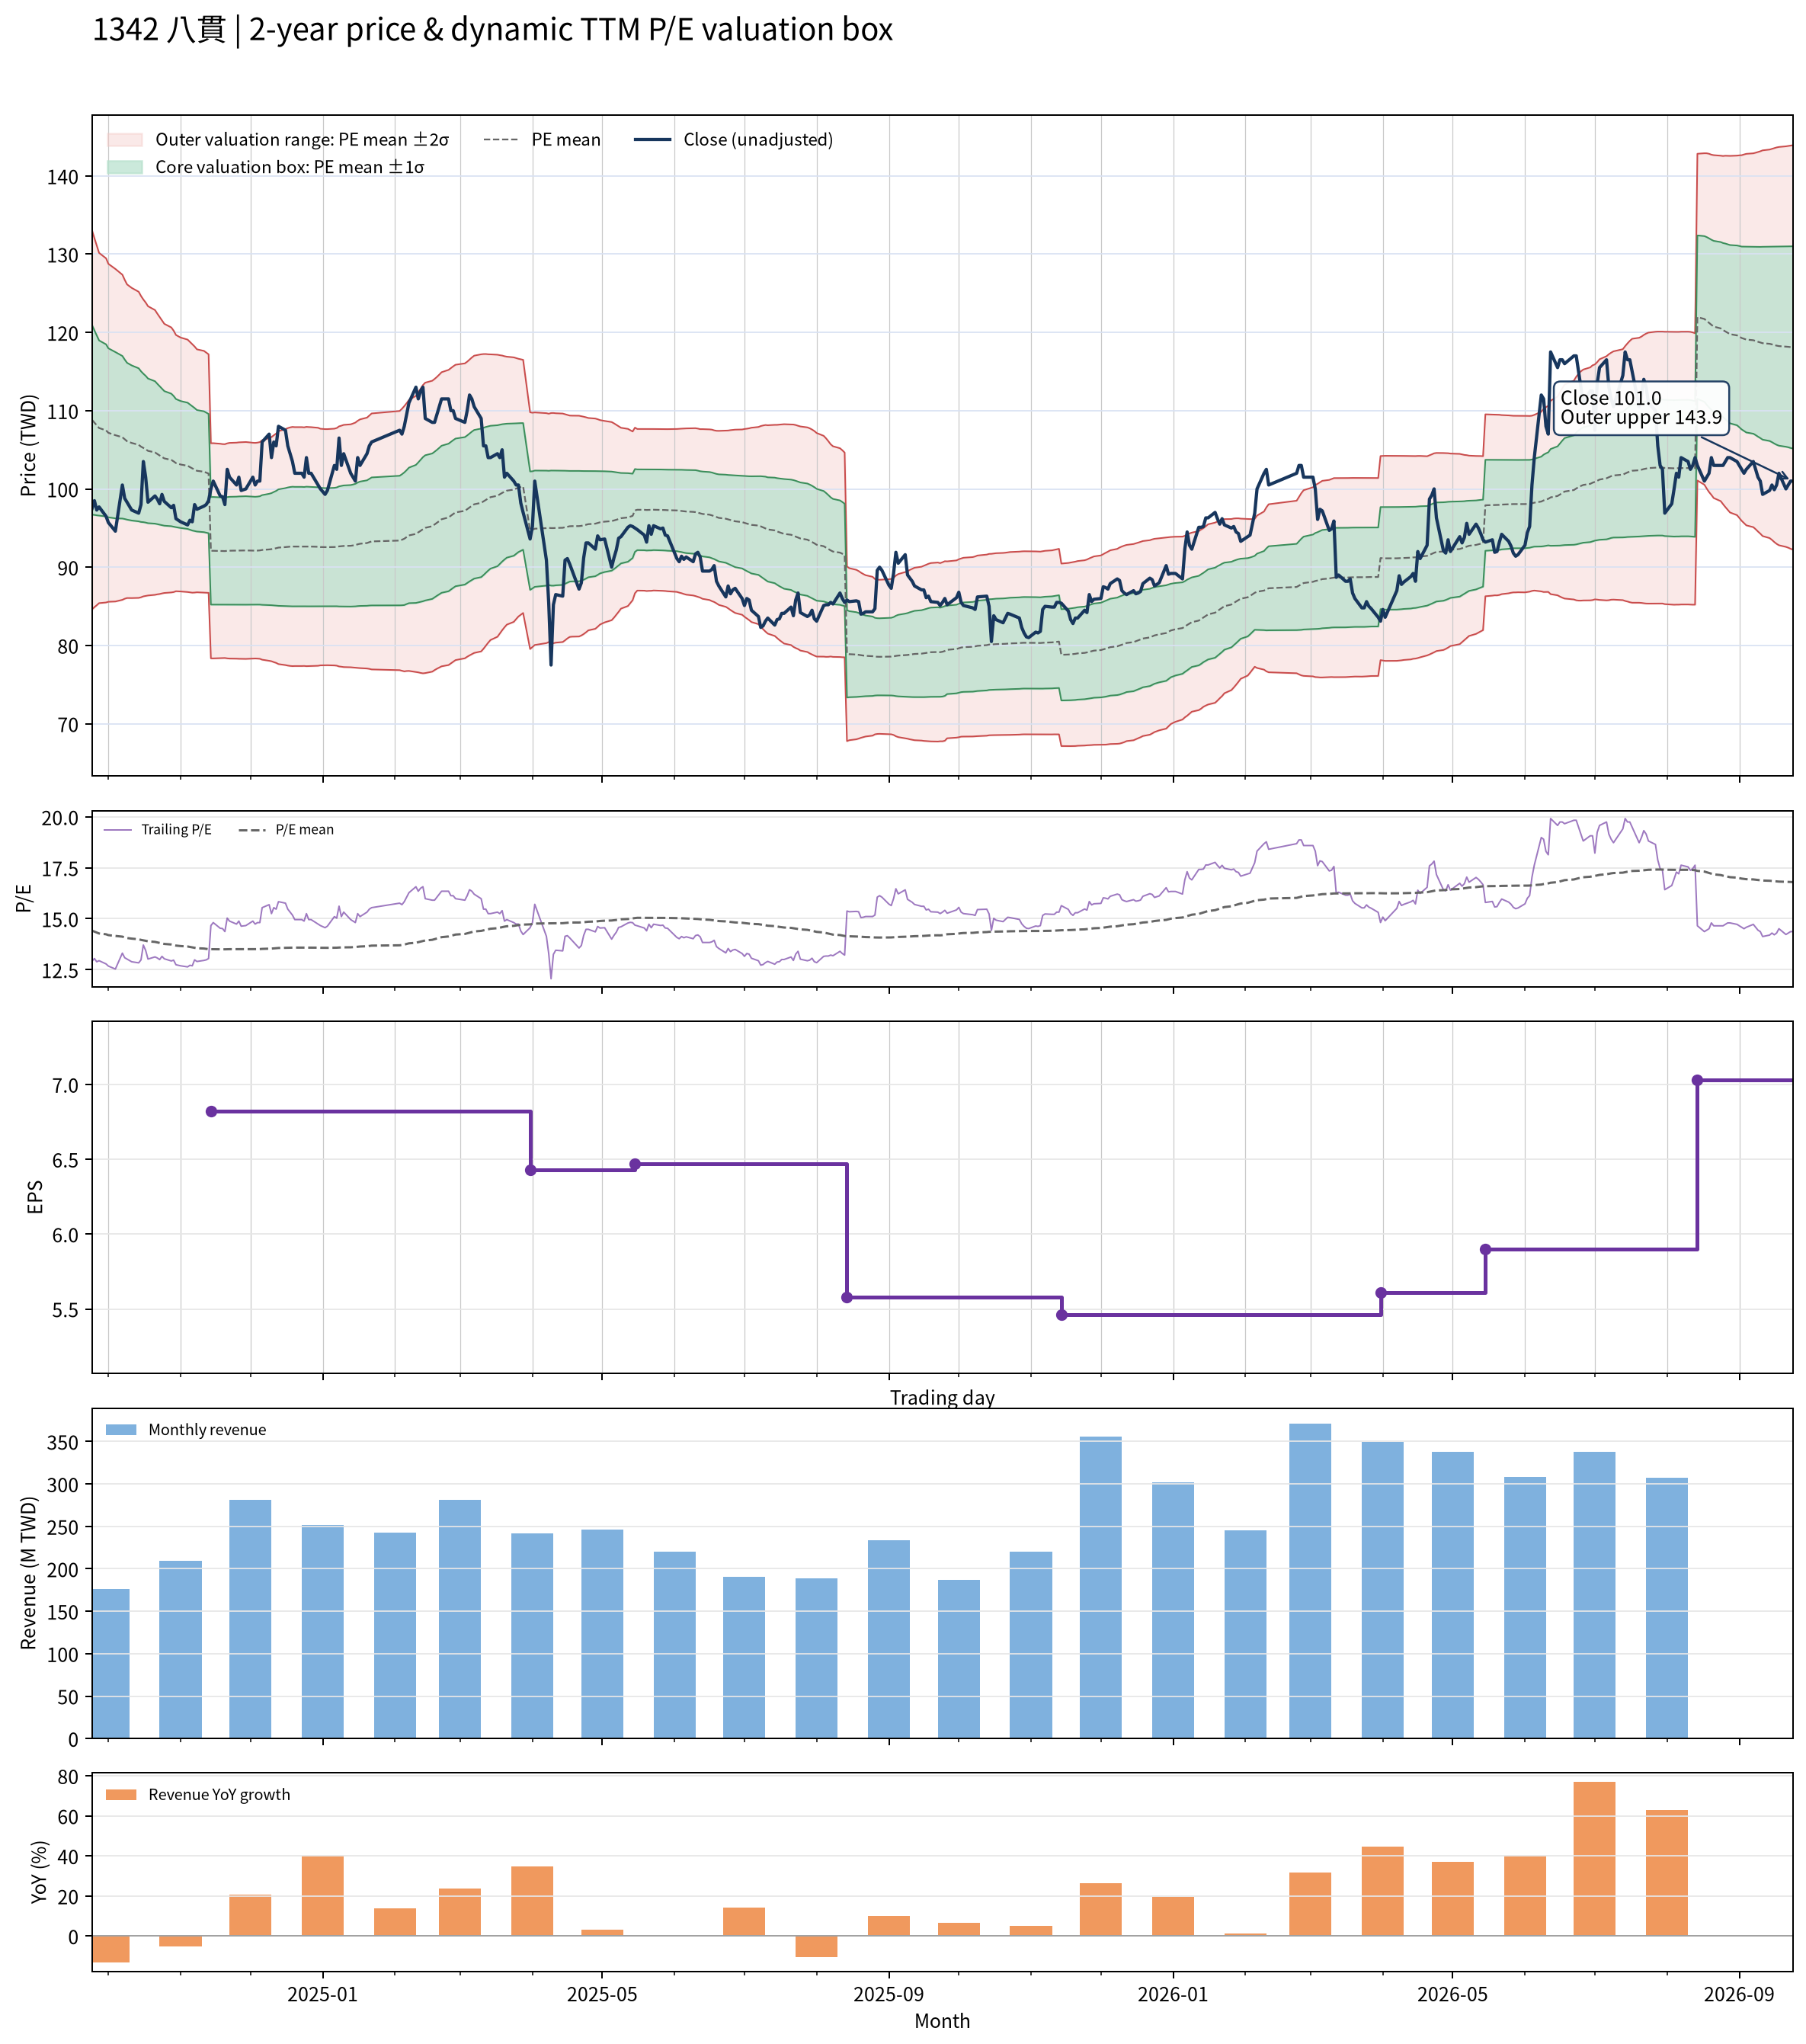

The data file committed next to this chart (first rows):
date, close, available_date, period_end, ttm_eps, pe, pe_mean, pe_std, price_m2, price_m1, price_mean, price_p1, price_p2, forward_eps, forward_pe, forward_pe_mean, forward_pe_std, forward_price_m2, forward_price_m1, forward_price_mean, forward_price_p1, forward_price_p2
2024-09-24, 97.5, 2024-08-14, 2024-06-30, 7.55, 12.91, 14.41, 1.603, 84.61, 96.71, 108.8, 120.9, 133, , , , , , , , , 
2024-09-25, 98.5, 2024-08-14, 2024-06-30, 7.55, 13.05, 14.37, 1.561, 84.9, 96.68, 108.5, 120.3, 132, , , , , , , , , 
2024-09-26, 97.3, 2024-08-14, 2024-06-30, 7.55, 12.89, 14.32, 1.522, 85.14, 96.63, 108.1, 119.6, 131.1, , , , , , , , , 
2024-09-27, 97.7, 2024-08-14, 2024-06-30, 7.55, 12.94, 14.28, 1.482, 85.41, 96.59, 107.8, 119, 130.2, , , , , , , , , 
2024-09-30, 96.5, 2024-08-14, 2024-06-30, 7.55, 12.78, 14.24, 1.456, 85.49, 96.49, 107.5, 118.5, 129.5, , , , , , , , , 
2024-10-01, 95.7, 2024-08-14, 2024-06-30, 7.55, 12.68, 14.19, 1.43, 85.58, 96.37, 107.2, 118, 128.8, , , , , , , , , 
2024-10-04, 94.6, 2024-08-14, 2024-06-30, 7.55, 12.53, 14.15, 1.407, 85.62, 96.24, 106.9, 117.5, 128.1, , , , , , , , , 
2024-10-07, 100.5, 2024-08-14, 2024-06-30, 7.55, 13.31, 14.12, 1.376, 85.83, 96.22, 106.6, 117, 127.4, , , , , , , , , 
2024-10-08, 98.8, 2024-08-14, 2024-06-30, 7.55, 13.09, 14.09, 1.349, 85.97, 96.16, 106.3, 116.5, 126.7, , , , , , , , , 
2024-10-09, 98.3, 2024-08-14, 2024-06-30, 7.55, 13.02, 14.05, 1.327, 86.06, 96.08, 106.1, 116.1, 126.1, , , , , , , , , 
2024-10-11, 97.3, 2024-08-14, 2024-06-30, 7.55, 12.89, 14.02, 1.312, 86.06, 95.96, 105.9, 115.8, 125.7, , , , , , , , , 
2024-10-14, 96.9, 2024-08-14, 2024-06-30, 7.55, 12.83, 13.99, 1.295, 86.08, 95.86, 105.6, 115.4, 125.2, , , , , , , , , 
2024-10-15, 98, 2024-08-14, 2024-06-30, 7.55, 12.98, 13.96, 1.275, 86.16, 95.78, 105.4, 115, 124.6, , , , , , , , , 
2024-10-16, 103.5, 2024-08-14, 2024-06-30, 7.55, 13.71, 13.94, 1.256, 86.27, 95.75, 105.2, 114.7, 124.2, , , , , , , , , 
2024-10-17, 101.5, 2024-08-14, 2024-06-30, 7.55, 13.44, 13.92, 1.241, 86.33, 95.7, 105.1, 114.4, 123.8, , , , , , , , , 
2024-10-18, 98.3, 2024-08-14, 2024-06-30, 7.55, 13.02, 13.89, 1.224, 86.38, 95.62, 104.9, 114.1, 123.3, , , , , , , , , 
2024-10-21, 99.1, 2024-08-14, 2024-06-30, 7.55, 13.13, 13.86, 1.205, 86.47, 95.57, 104.7, 113.8, 122.9, , , , , , , , , 
2024-10-22, 98.7, 2024-08-14, 2024-06-30, 7.55, 13.07, 13.84, 1.187, 86.53, 95.5, 104.5, 113.4, 122.4, , , , , , , , , 
2024-10-23, 98.1, 2024-08-14, 2024-06-30, 7.55, 12.99, 13.81, 1.172, 86.57, 95.42, 104.3, 113.1, 122, , , , , , , , , 
2024-10-24, 99.3, 2024-08-14, 2024-06-30, 7.55, 13.15, 13.79, 1.155, 86.65, 95.37, 104.1, 112.8, 121.5, , , , , , , , , 
2024-10-25, 98.4, 2024-08-14, 2024-06-30, 7.55, 13.03, 13.76, 1.139, 86.71, 95.3, 103.9, 112.5, 121.1, , , , , , , , , 
2024-10-28, 97.6, 2024-08-14, 2024-06-30, 7.55, 12.93, 13.74, 1.121, 86.77, 95.24, 103.7, 112.2, 120.6, , , , , , , , , 
2024-10-29, 97.9, 2024-08-14, 2024-06-30, 7.55, 12.97, 13.71, 1.106, 86.82, 95.17, 103.5, 111.9, 120.2, , , , , , , , , 
2024-10-30, 96.2, 2024-08-14, 2024-06-30, 7.55, 12.74, 13.68, 1.084, 86.93, 95.11, 103.3, 111.5, 119.7, , , , , , , , , 
2024-11-01, 95.8, 2024-08-14, 2024-06-30, 7.55, 12.69, 13.66, 1.074, 86.9, 95.01, 103.1, 111.2, 119.3, , , , , , , , , 
2024-11-04, 95.4, 2024-08-14, 2024-06-30, 7.55, 12.64, 13.64, 1.068, 86.83, 94.89, 103, 111, 119.1, , , , , , , , , 
2024-11-05, 96, 2024-08-14, 2024-06-30, 7.55, 12.72, 13.61, 1.06, 86.79, 94.79, 102.8, 110.8, 118.8, , , , , , , , , 
2024-11-06, 95.8, 2024-08-14, 2024-06-30, 7.55, 12.69, 13.59, 1.052, 86.74, 94.68, 102.6, 110.6, 118.5, , , , , , , , , 
2024-11-07, 98, 2024-08-14, 2024-06-30, 7.55, 12.98, 13.57, 1.041, 86.76, 94.62, 102.5, 110.3, 118.2, , , , , , , , , 
2024-11-08, 97.4, 2024-08-14, 2024-06-30, 7.55, 12.9, 13.55, 1.028, 86.8, 94.56, 102.3, 110.1, 117.8, , , , , , , , , 
2024-11-11, 97.8, 2024-08-14, 2024-06-30, 7.55, 12.95, 13.54, 1.023, 86.76, 94.48, 102.2, 109.9, 117.6, , , , , , , , , 
2024-11-12, 98, 2024-08-14, 2024-06-30, 7.55, 12.98, 13.52, 1.016, 86.73, 94.41, 102.1, 109.7, 117.4, , , , , , , , , 
2024-11-13, 98.5, 2024-08-14, 2024-06-30, 7.55, 13.05, 13.5, 1.009, 86.72, 94.34, 102, 109.6, 117.2, , , , , , , , , 
2024-11-14, 100, 2024-11-14, 2024-09-30, 6.82, 14.66, 13.5, 1.007, 78.35, 85.22, 92.09, 98.96, 105.8, , , , , , , , , 
2024-11-15, 101, 2024-11-14, 2024-09-30, 6.82, 14.81, 13.5, 1.008, 78.35, 85.22, 92.1, 98.97, 105.8, , , , , , , , , 
2024-11-18, 99.1, 2024-11-14, 2024-09-30, 6.82, 14.53, 13.5, 1.004, 78.38, 85.23, 92.08, 98.92, 105.8, , , , , , , , , 
2024-11-19, 99, 2024-11-14, 2024-09-30, 6.82, 14.52, 13.5, 1.002, 78.4, 85.23, 92.06, 98.89, 105.7, , , , , , , , , 
2024-11-20, 98, 2024-11-14, 2024-09-30, 6.82, 14.37, 13.5, 1.001, 78.4, 85.23, 92.06, 98.89, 105.7, , , , , , , , , 
2024-11-21, 102.5, 2024-11-14, 2024-09-30, 6.82, 15.03, 13.5, 1.007, 78.35, 85.22, 92.09, 98.95, 105.8, , , , , , , , , 
2024-11-22, 101.5, 2024-11-14, 2024-09-30, 6.82, 14.88, 13.51, 1.01, 78.33, 85.22, 92.11, 98.99, 105.9, , , , , , , , , 
2024-11-25, 100.5, 2024-11-14, 2024-09-30, 6.82, 14.74, 13.51, 1.012, 78.31, 85.21, 92.11, 99.01, 105.9, , , , , , , , , 
2024-11-26, 101.5, 2024-11-14, 2024-09-30, 6.82, 14.88, 13.51, 1.014, 78.3, 85.21, 92.13, 99.04, 106, , , , , , , , , 
2024-11-27, 99.8, 2024-11-14, 2024-09-30, 6.82, 14.63, 13.51, 1.014, 78.29, 85.21, 92.13, 99.05, 106, , , , , , , , , 
2024-11-28, 99.9, 2024-11-14, 2024-09-30, 6.82, 14.65, 13.51, 1.015, 78.29, 85.21, 92.13, 99.06, 106, , , , , , , , , 
2024-11-29, 100, 2024-11-14, 2024-09-30, 6.82, 14.66, 13.51, 1.016, 78.28, 85.21, 92.14, 99.07, 106, , , , , , , , , 
2024-12-02, 101.5, 2024-11-14, 2024-09-30, 6.82, 14.88, 13.51, 1.011, 78.33, 85.22, 92.12, 99.01, 105.9, , , , , , , , , 
2024-12-03, 100.5, 2024-11-14, 2024-09-30, 6.82, 14.74, 13.51, 1.01, 78.34, 85.22, 92.11, 99, 105.9, , , , , , , , , 
2024-12-04, 101, 2024-11-14, 2024-09-30, 6.82, 14.81, 13.51, 1.011, 78.32, 85.22, 92.12, 99.02, 105.9, , , , , , , , , 
2024-12-05, 101, 2024-11-14, 2024-09-30, 6.82, 14.81, 13.51, 1.015, 78.3, 85.22, 92.14, 99.06, 106, , , , , , , , , 
2024-12-06, 106, 2024-11-14, 2024-09-30, 6.82, 15.54, 13.52, 1.028, 78.18, 85.19, 92.2, 99.21, 106.2, , , , , , , , , 
2024-12-09, 107, 2024-11-14, 2024-09-30, 6.82, 15.69, 13.53, 1.043, 78.04, 85.16, 92.27, 99.38, 106.5, , , , , , , , , 
2024-12-10, 104, 2024-11-14, 2024-09-30, 6.82, 15.25, 13.53, 1.05, 77.98, 85.14, 92.3, 99.46, 106.6, , , , , , , , , 
2024-12-11, 106, 2024-11-14, 2024-09-30, 6.82, 15.54, 13.54, 1.063, 77.87, 85.12, 92.37, 99.61, 106.9, , , , , , , , , 
2024-12-12, 105.5, 2024-11-14, 2024-09-30, 6.82, 15.47, 13.55, 1.074, 77.78, 85.1, 92.42, 99.75, 107.1, , , , , , , , , 
2024-12-13, 108, 2024-11-14, 2024-09-30, 6.82, 15.84, 13.56, 1.091, 77.62, 85.06, 92.5, 99.94, 107.4, , , , , , , , , 
2024-12-16, 107.5, 2024-11-14, 2024-09-30, 6.82, 15.76, 13.57, 1.105, 77.49, 85.03, 92.57, 100.1, 107.6, , , , , , , , , 
2024-12-17, 105.5, 2024-11-14, 2024-09-30, 6.82, 15.47, 13.58, 1.112, 77.43, 85.01, 92.6, 100.2, 107.8, , , , , , , , , 
2024-12-18, 104.5, 2024-11-14, 2024-09-30, 6.82, 15.32, 13.58, 1.117, 77.39, 85.01, 92.62, 100.2, 107.9, , , , , , , , , 
2024-12-19, 103.5, 2024-11-14, 2024-09-30, 6.82, 15.18, 13.58, 1.12, 77.36, 85, 92.64, 100.3, 107.9, , , , , , , , , 
2024-12-20, 102, 2024-11-14, 2024-09-30, 6.82, 14.96, 13.58, 1.119, 77.37, 85, 92.63, 100.3, 107.9, , , , , , , , , 
... 427 more rows
